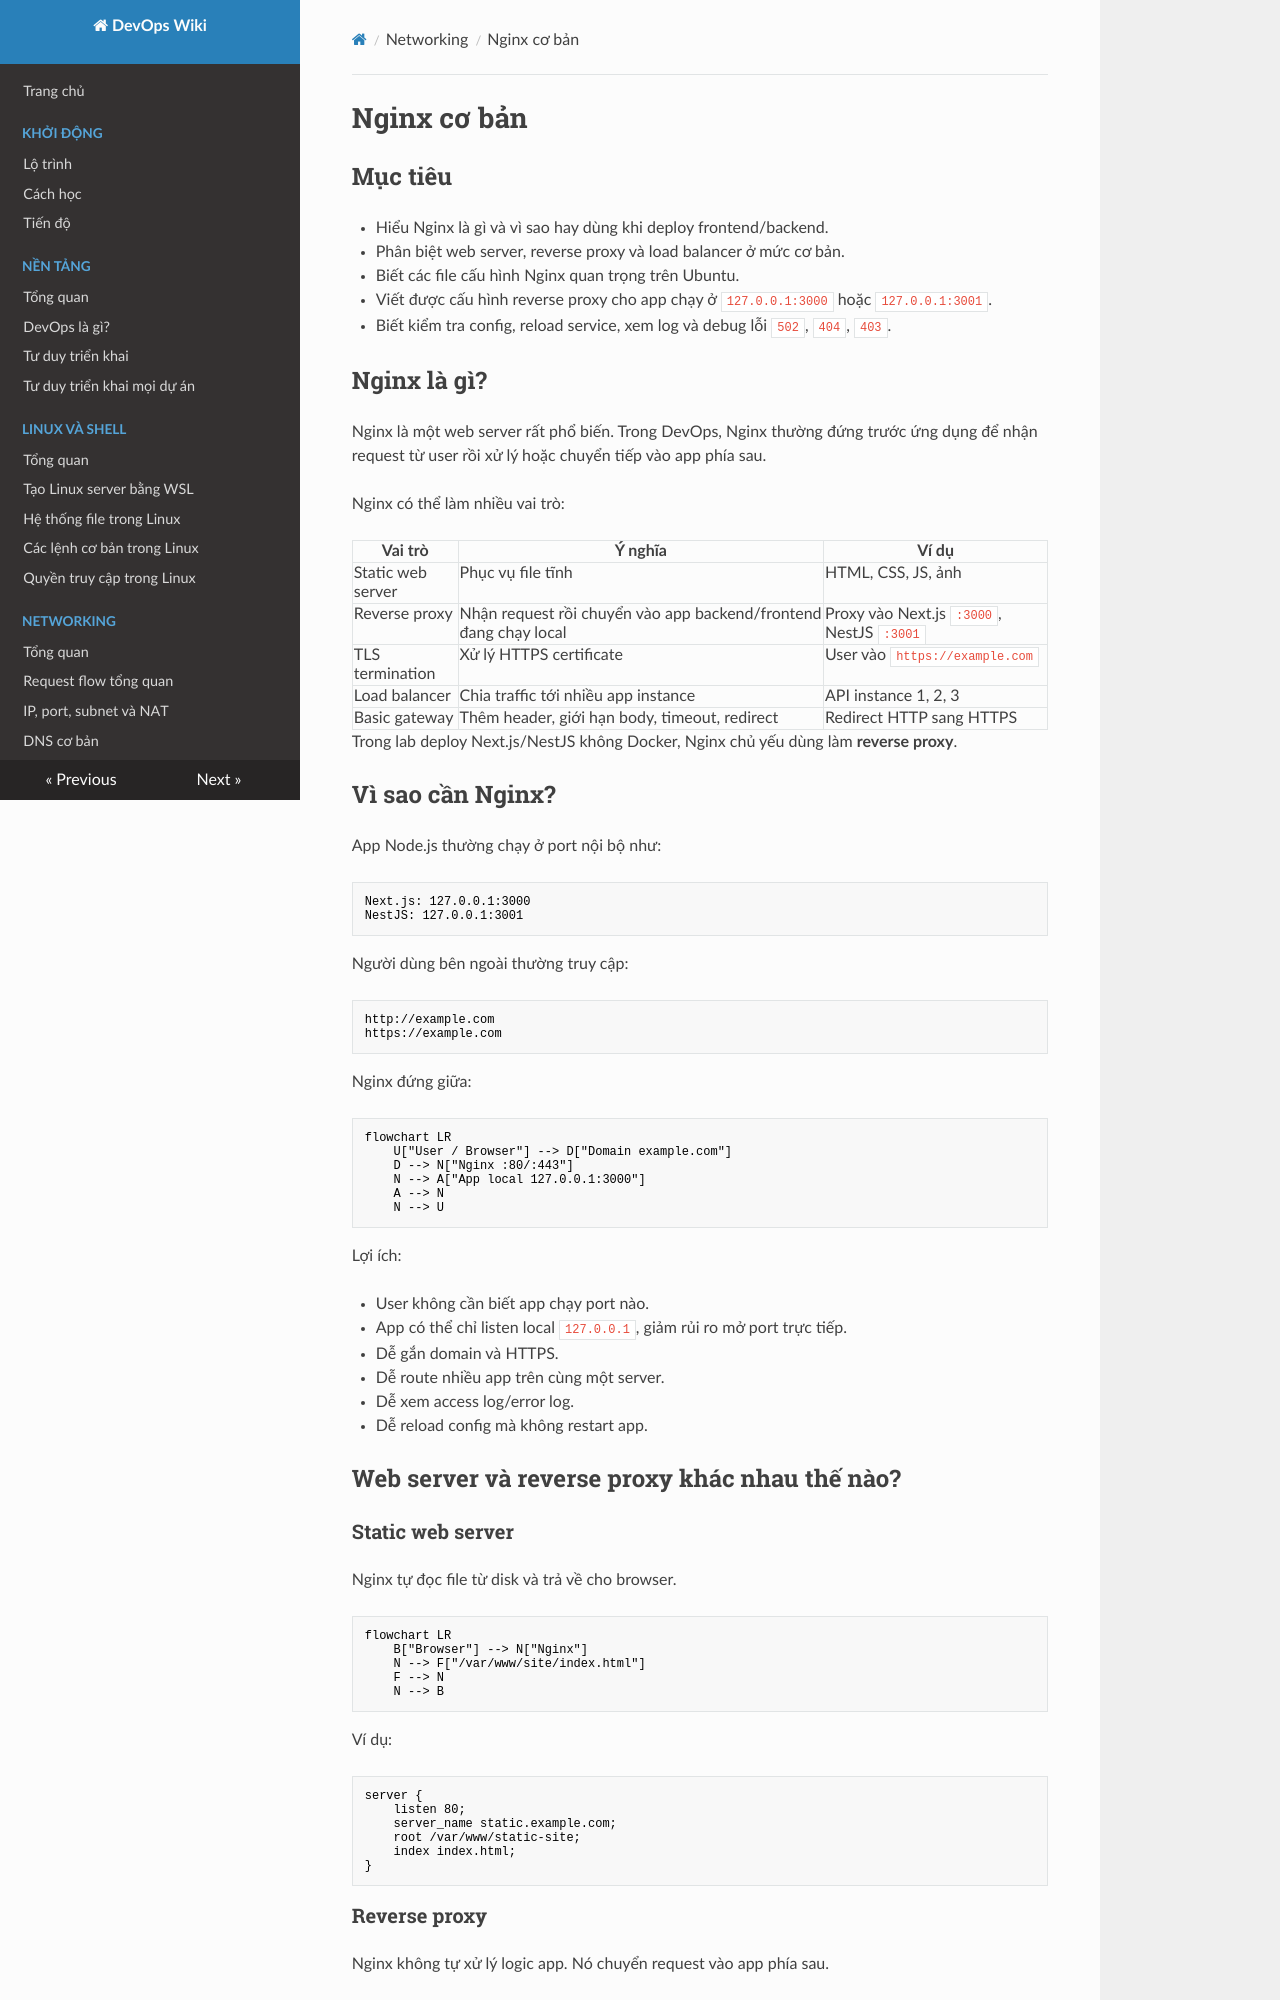

repository: keyntk78/devops-learning · page: 03-networking/nginx-co-ban/index.html · generator: mkdocs

# Nginx cơ bản

## Mục tiêu

- Hiểu Nginx là gì và vì sao hay dùng khi deploy frontend/backend.
- Phân biệt web server, reverse proxy và load balancer ở mức cơ bản.
- Biết các file cấu hình Nginx quan trọng trên Ubuntu.
- Viết được cấu hình reverse proxy cho app chạy ở `127.0.0.1:3000` hoặc `127.0.0.1:3001`.
- Biết kiểm tra config, reload service, xem log và debug lỗi `502`, `404`, `403`.

## Nginx là gì?

Nginx là một web server rất phổ biến. Trong DevOps, Nginx thường đứng trước ứng dụng để nhận request từ user rồi xử lý hoặc chuyển tiếp vào app phía sau.

Nginx có thể làm nhiều vai trò:

| Vai trò | Ý nghĩa | Ví dụ |
| --- | --- | --- |
| Static web server | Phục vụ file tĩnh | HTML, CSS, JS, ảnh |
| Reverse proxy | Nhận request rồi chuyển vào app backend/frontend đang chạy local | Proxy vào Next.js `:3000`, NestJS `:3001` |
| TLS termination | Xử lý HTTPS certificate | User vào `https://example.com` |
| Load balancer | Chia traffic tới nhiều app instance | API instance 1, 2, 3 |
| Basic gateway | Thêm header, giới hạn body, timeout, redirect | Redirect HTTP sang HTTPS |

Trong lab deploy Next.js/NestJS không Docker, Nginx chủ yếu dùng làm **reverse proxy**.

## Vì sao cần Nginx?

App Node.js thường chạy ở port nội bộ như:

```text
Next.js: 127.0.0.1:3000
NestJS: 127.0.0.1:3001
```

Người dùng bên ngoài thường truy cập:

```text
http://example.com
https://example.com
```

Nginx đứng giữa:

```mermaid
flowchart LR
    U["User / Browser"] --> D["Domain example.com"]
    D --> N["Nginx :80/:443"]
    N --> A["App local 127.0.0.1:3000"]
    A --> N
    N --> U
```

Lợi ích:

- User không cần biết app chạy port nào.
- App có thể chỉ listen local `127.0.0.1`, giảm rủi ro mở port trực tiếp.
- Dễ gắn domain và HTTPS.
- Dễ route nhiều app trên cùng một server.
- Dễ xem access log/error log.
- Dễ reload config mà không restart app.

## Web server và reverse proxy khác nhau thế nào?

### Static web server

Nginx tự đọc file từ disk và trả về cho browser.

```mermaid
flowchart LR
    B["Browser"] --> N["Nginx"]
    N --> F["/var/www/site/index.html"]
    F --> N
    N --> B
```

Ví dụ:

```nginx
server {
    listen 80;
    server_name static.example.com;
    root /var/www/static-site;
    index index.html;
}
```
